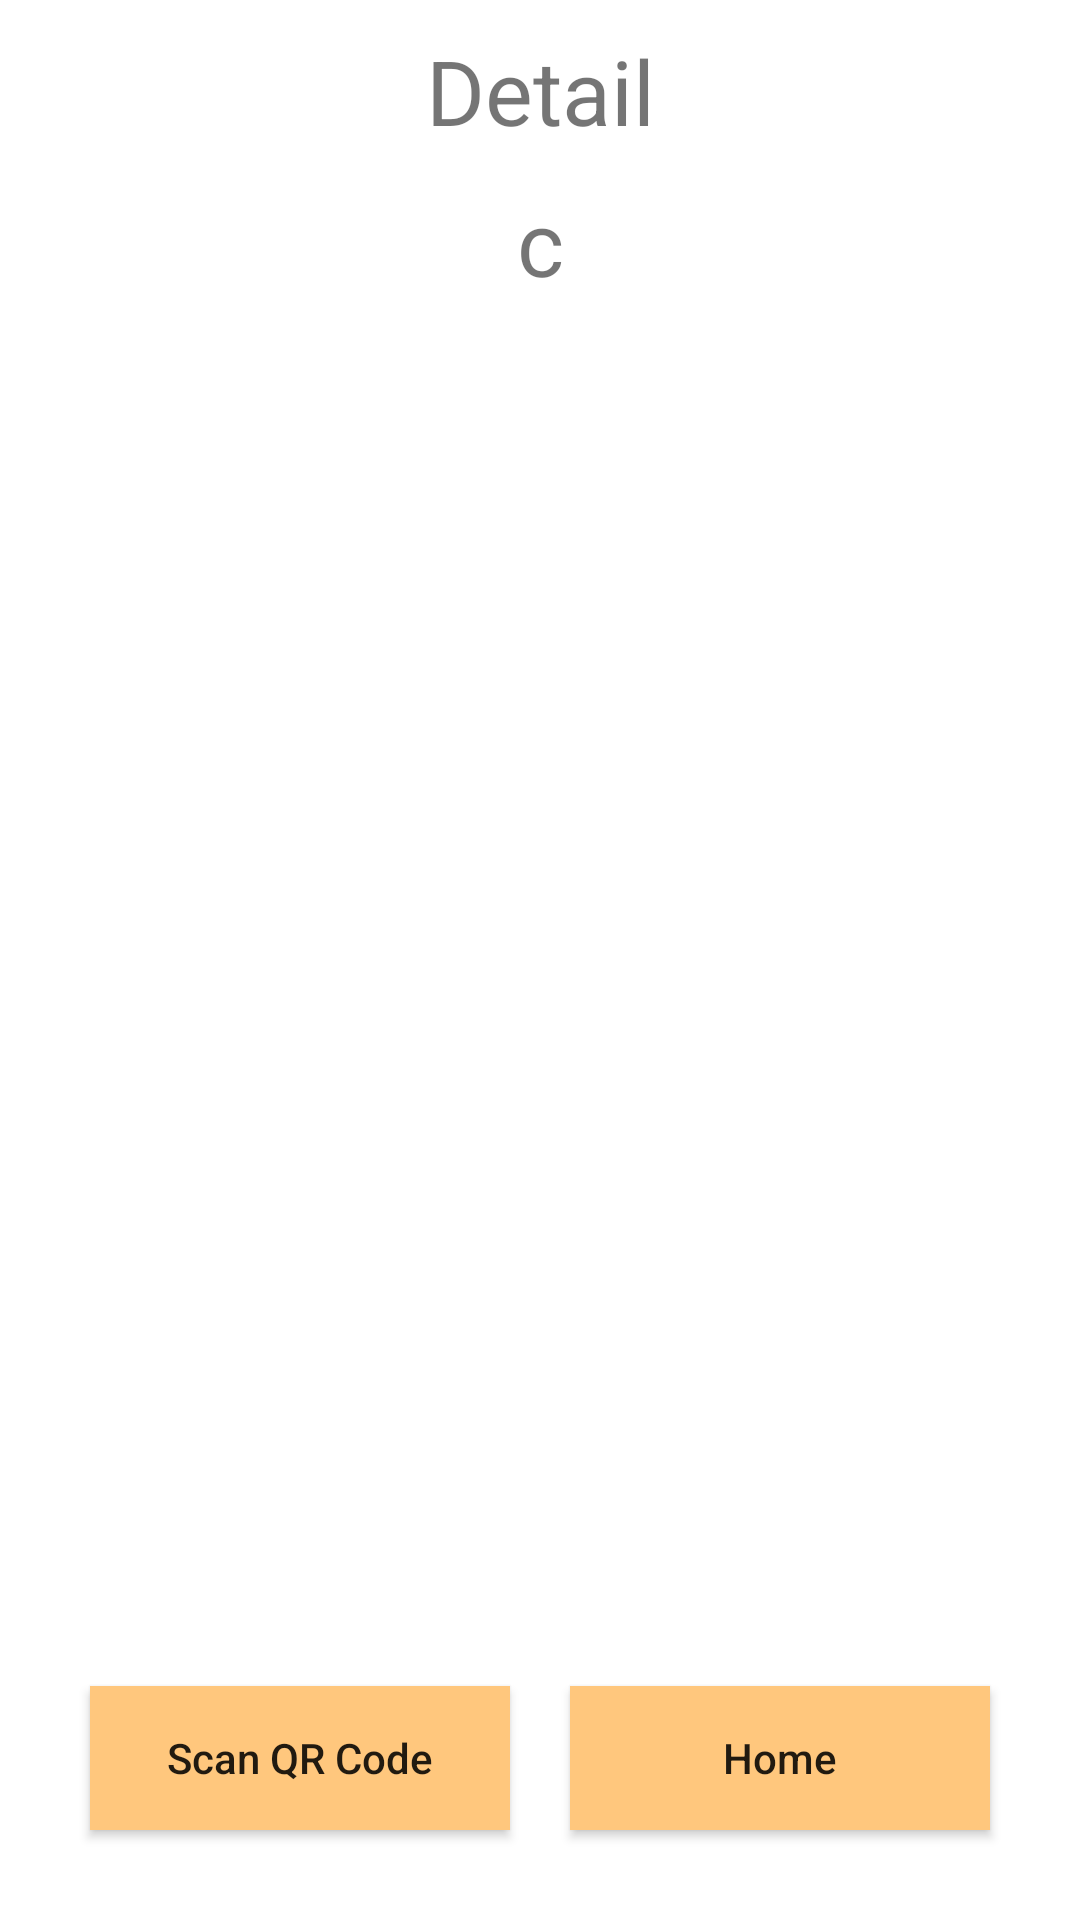

This screen was rendered from an Android layout file. Write that file and the resources it references.
<!-- AndroidManifest.xml: application theme AppTheme -->
<!-- res/layout/fragment_detail.xml -->
<?xml version="1.0" encoding="utf-8"?>
<layout xmlns:android="http://schemas.android.com/apk/res/android"
    xmlns:app="http://schemas.android.com/apk/res-auto"
    xmlns:tools="http://schemas.android.com/tools">

    <androidx.constraintlayout.widget.ConstraintLayout
        android:layout_width="match_parent"
        android:layout_height="match_parent"
        android:clickable="true"
        android:background="@android:color/background_light">

        <TextView
            android:id="@+id/tvTitle"
            android:layout_width="match_parent"
            android:layout_height="wrap_content"
            android:padding="10dp"
            android:text="@string/title_detail"
            android:textAlignment="center"
            android:textSize="30sp"
            app:layout_constraintTop_toTopOf="parent"
            tools:layout_editor_absoluteX="40dp" />


        <TextView
            android:id="@+id/tvContent"
            android:layout_width="match_parent"
            android:layout_height="60dp"
            android:text="c"
            android:textAlignment="center"
            android:textSize="30sp"
            app:layout_constraintTop_toBottomOf="@+id/tvTitle"
            tools:layout_editor_absoluteX="0dp" />


        <androidx.appcompat.widget.AppCompatButton
            android:id="@+id/btnScan"
            android:layout_width="0dp"
            android:layout_height="wrap_content"
            android:layout_marginLeft="30dp"
            android:layout_marginRight="10dp"
            android:layout_marginBottom="30dp"
            android:background="@color/theme1"
            android:text="Scan QR Code"
            android:textAllCaps="false"
            app:layout_constraintBottom_toBottomOf="parent"
            app:layout_constraintHorizontal_chainStyle="spread_inside"
            app:layout_constraintHorizontal_weight=".5"
            app:layout_constraintLeft_toLeftOf="parent"
            app:layout_constraintRight_toLeftOf="@+id/btnCancel" />

        <androidx.appcompat.widget.AppCompatButton
            android:id="@+id/btnCancel"
            android:layout_width="0dp"
            android:layout_height="wrap_content"
            android:layout_marginLeft="10dp"
            android:layout_marginRight="30dp"
            android:layout_marginBottom="30dp"
            android:background="@color/theme1"
            android:text="@string/menu_home"
            android:textAllCaps="false"
            app:layout_constraintBottom_toBottomOf="parent"
            app:layout_constraintHorizontal_chainStyle="spread_inside"
            app:layout_constraintHorizontal_weight=".5"
            app:layout_constraintLeft_toRightOf="@+id/btnScan"
            app:layout_constraintRight_toRightOf="parent" />
    </androidx.constraintlayout.widget.ConstraintLayout>
</layout>
<!-- resources referenced by this layout -->
<resources>
  <color name="theme1">#ffc77d</color>
  <string name="menu_home">Home</string>
  <string name="title_detail">Detail</string>
  <style name="AppTheme" parent="Theme.AppCompat.Light.NoActionBar">
          <item name="colorPrimary">@color/colorPrimary</item>
          <item name="colorPrimaryDark">@color/colorPrimaryDark</item>
          <item name="colorAccent">@color/colorAccent</item>
      </style>
  <color name="colorPrimary">@color/theme2</color>
  <color name="colorPrimaryDark">@color/theme3</color>
  <color name="colorAccent">#EF5350</color>
  <color name="theme2">#ff8d00</color>
  <color name="theme3">#fa8100</color>
</resources>
